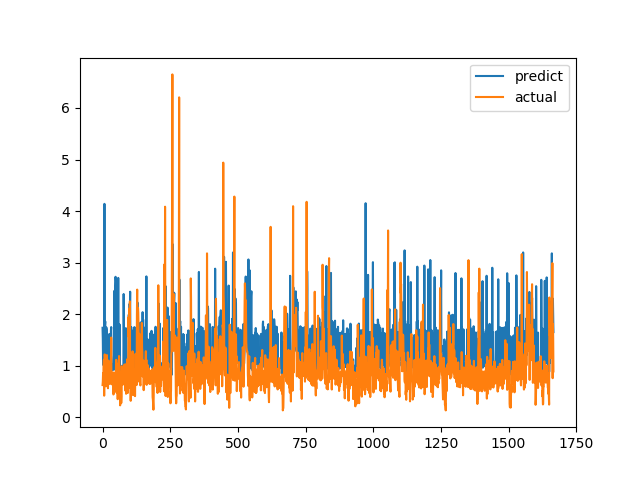

Data behind this chart, as committed beside it:
predict, actual
1.736, 0.6238
1.519, 0.6915
1.019, 0.8558
1.052, 0.7094
1.016, 1.015
1.711, 1.116
1.097, 0.4183
4.14, 1.002
1.09, 1.219
1.784, 1.143
1.859, 0.6528
1.066, 0.6747
1.06, 0.601
1.06, 0.6695
1.743, 0.6538
1.693, 0.7814
1, 1.206
1.078, 0.8469
0.9487, 0.8286
1.067, 0.6482
1.044, 0.5624
0.9573, 0.7183
1.039, 1.1
1.04, 0.9542
0.9998, 0.729
1.615, 0.6694
1.032, 0.8631
1.025, 0.6465
1.043, 0.8223
1.044, 0.9236
1.053, 0.8301
1.682, 1.067
1.749, 1.546
1.203, 0.6827
1.115, 0.6386
0.9222, 0.6464
0.9119, 0.6881
1.029, 0.7274
0.9459, 0.65
0.9516, 0.8694
1.021, 0.4409
0.9667, 0.4519
0.9216, 0.7575
0.984, 0.4952
2.454, 0.6851
0.9668, 0.7244
0.9614, 0.8654
2.551, 0.74
2.725, 0.8071
2.635, 0.8204
0.9909, 1.114
1.096, 1.109
1.071, 0.4751
1.036, 1.039
1.11, 0.9458
1.11, 0.7878
1.754, 0.3505
0.9545, 0.9368
2.703, 0.9868
1.03, 0.647
... 1,607 more rows
